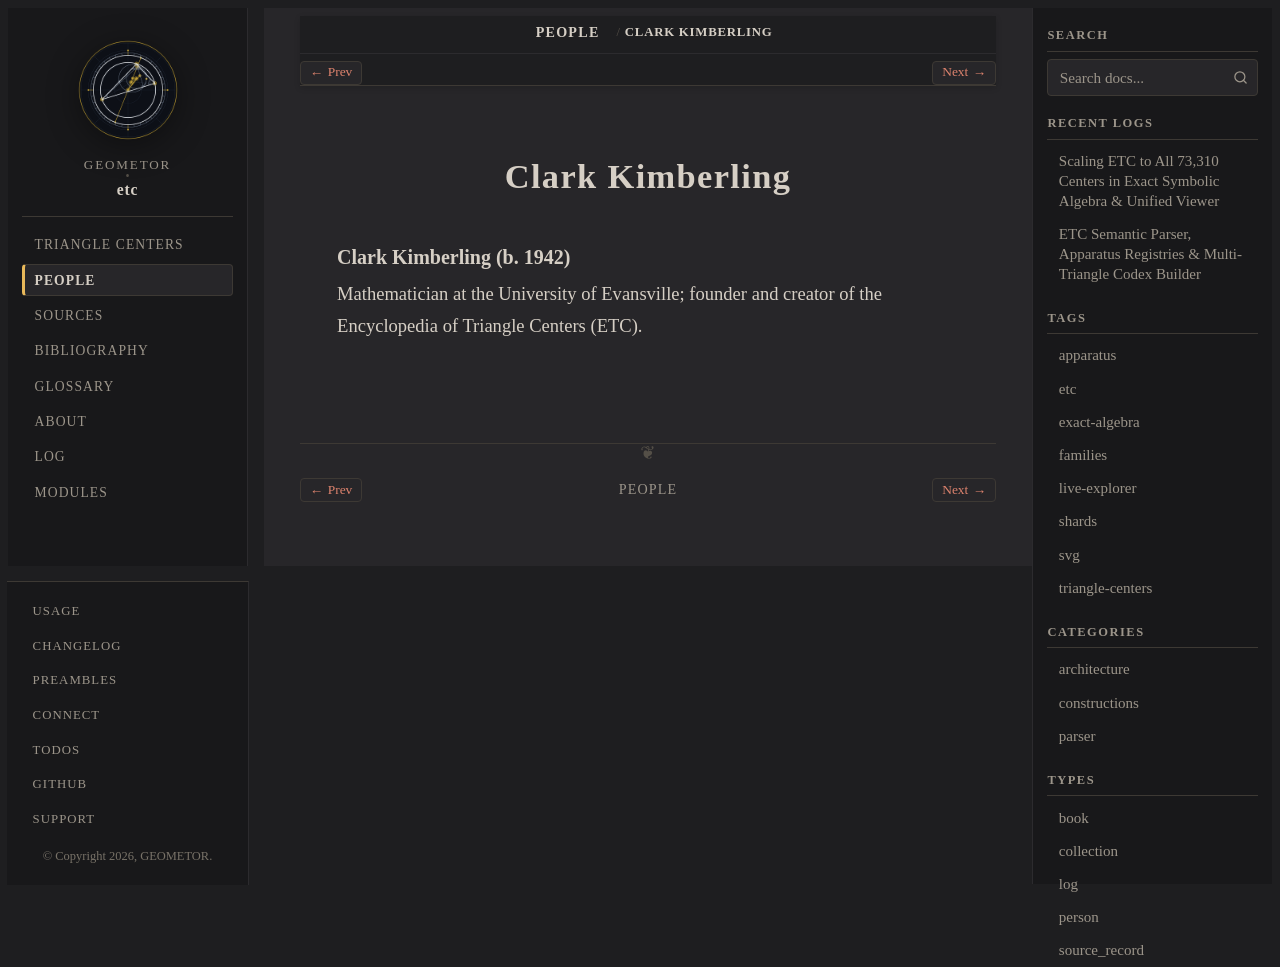

repository: geometor/etc · page: people/clark-kimberling.html · generator: sphinx

:type: person
:excerpt: Mathematician at the University of Evansville; founder and creator of the Encyclopedia of Triangle Centers (ETC).

.. _person-clark-kimberling:

Clark Kimberling
================

.. _clark-kimberling:

Clark Kimberling (b. 1942)
~~~~~~~~~~~~~~~~~~~~~~~~~~

Mathematician at the University of Evansville; founder and creator of the Encyclopedia of Triangle Centers (ETC).
